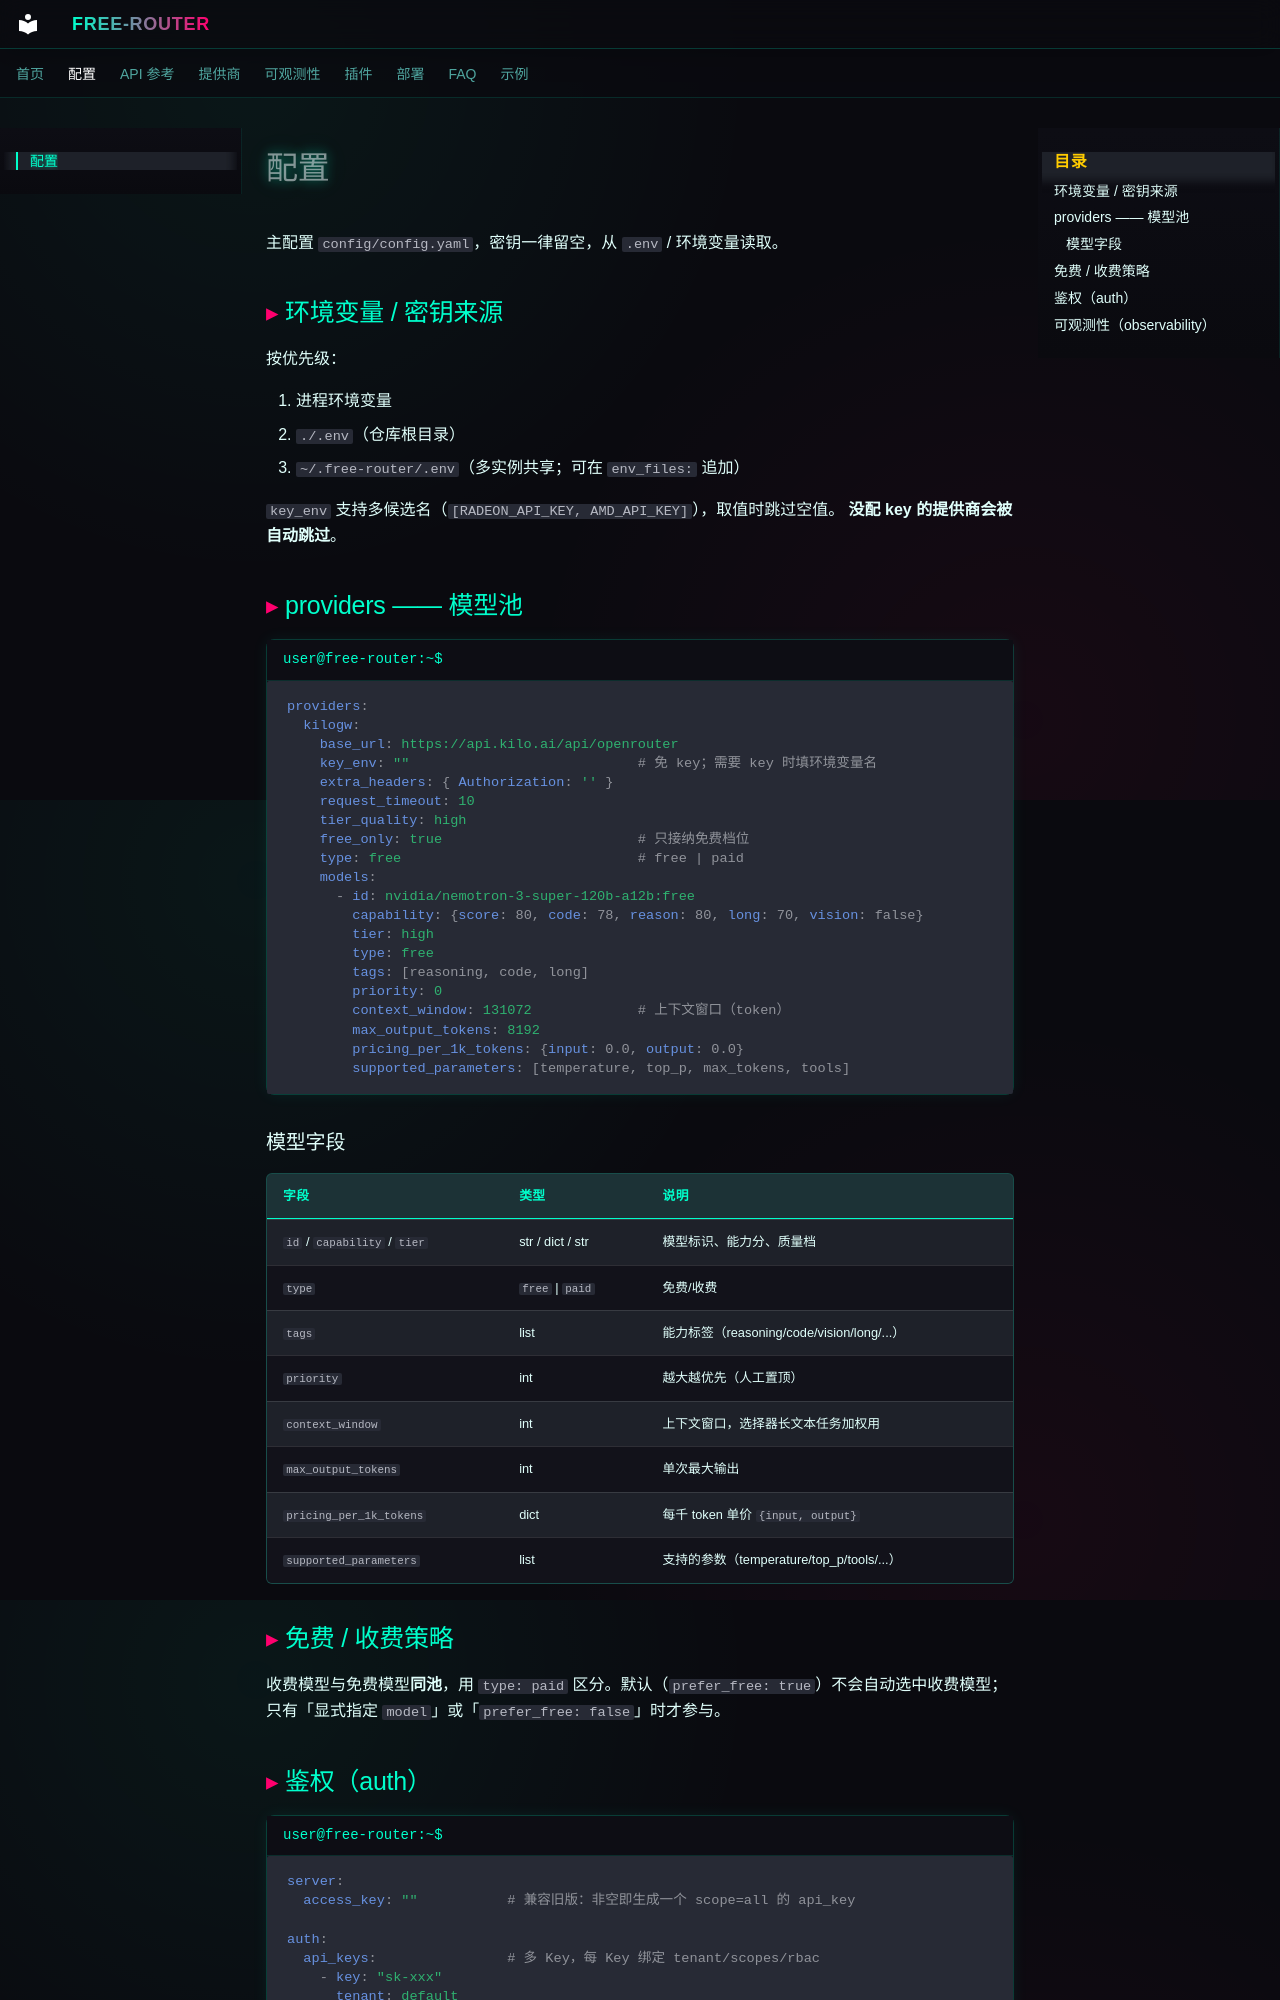

repository: zhangshe949-spec/free-router · page: configuration/index.html · generator: mkdocs

# 配置

主配置 `config/config.yaml`，密钥一律留空，从 `.env` / 环境变量读取。

## 环境变量 / 密钥来源

按优先级：

1. 进程环境变量
2. `./.env`（仓库根目录）
3. `~/.free-router/.env`（多实例共享；可在 `env_files:` 追加）

`key_env` 支持多候选名（`[RADEON_API_KEY, AMD_API_KEY]`），取值时跳过空值。
**没配 key 的提供商会被自动跳过**。

## providers —— 模型池

```yaml
providers:
  kilogw:
    base_url: https://api.kilo.ai/api/openrouter
    key_env: ""                            # 免 key；需要 key 时填环境变量名
    extra_headers: { Authorization: '' }
    request_timeout: 10
    tier_quality: high
    free_only: true                        # 只接纳免费档位
    type: free                             # free | paid
    models:
      - id: nvidia/nemotron-3-super-120b-a12b:free
        capability: {score: 80, code: 78, reason: 80, long: 70, vision: false}
        tier: high
        type: free
        tags: [reasoning, code, long]
        priority: 0
        context_window: 131072             # 上下文窗口（token）
        max_output_tokens: 8192
        pricing_per_1k_tokens: {input: 0.0, output: 0.0}
        supported_parameters: [temperature, top_p, max_tokens, tools]
```

### 模型字段

| 字段 | 类型 | 说明 |
|---|---|---|
| `id` / `capability` / `tier` | str / dict / str | 模型标识、能力分、质量档 |
| `type` | `free` \| `paid` | 免费/收费 |
| `tags` | list | 能力标签（reasoning/code/vision/long/...） |
| `priority` | int | 越大越优先（人工置顶） |
| `context_window` | int | 上下文窗口，选择器长文本任务加权用 |
| `max_output_tokens` | int | 单次最大输出 |
| `pricing_per_1k_tokens` | dict | 每千 token 单价 `{input, output}` |
| `supported_parameters` | list | 支持的参数（temperature/top_p/tools/...） |

## 免费 / 收费策略

收费模型与免费模型**同池**，用 `type: paid` 区分。默认（`prefer_free: true`）不会自动选中收费模型；
只有「显式指定 `model`」或「`prefer_free: false`」时才参与。
